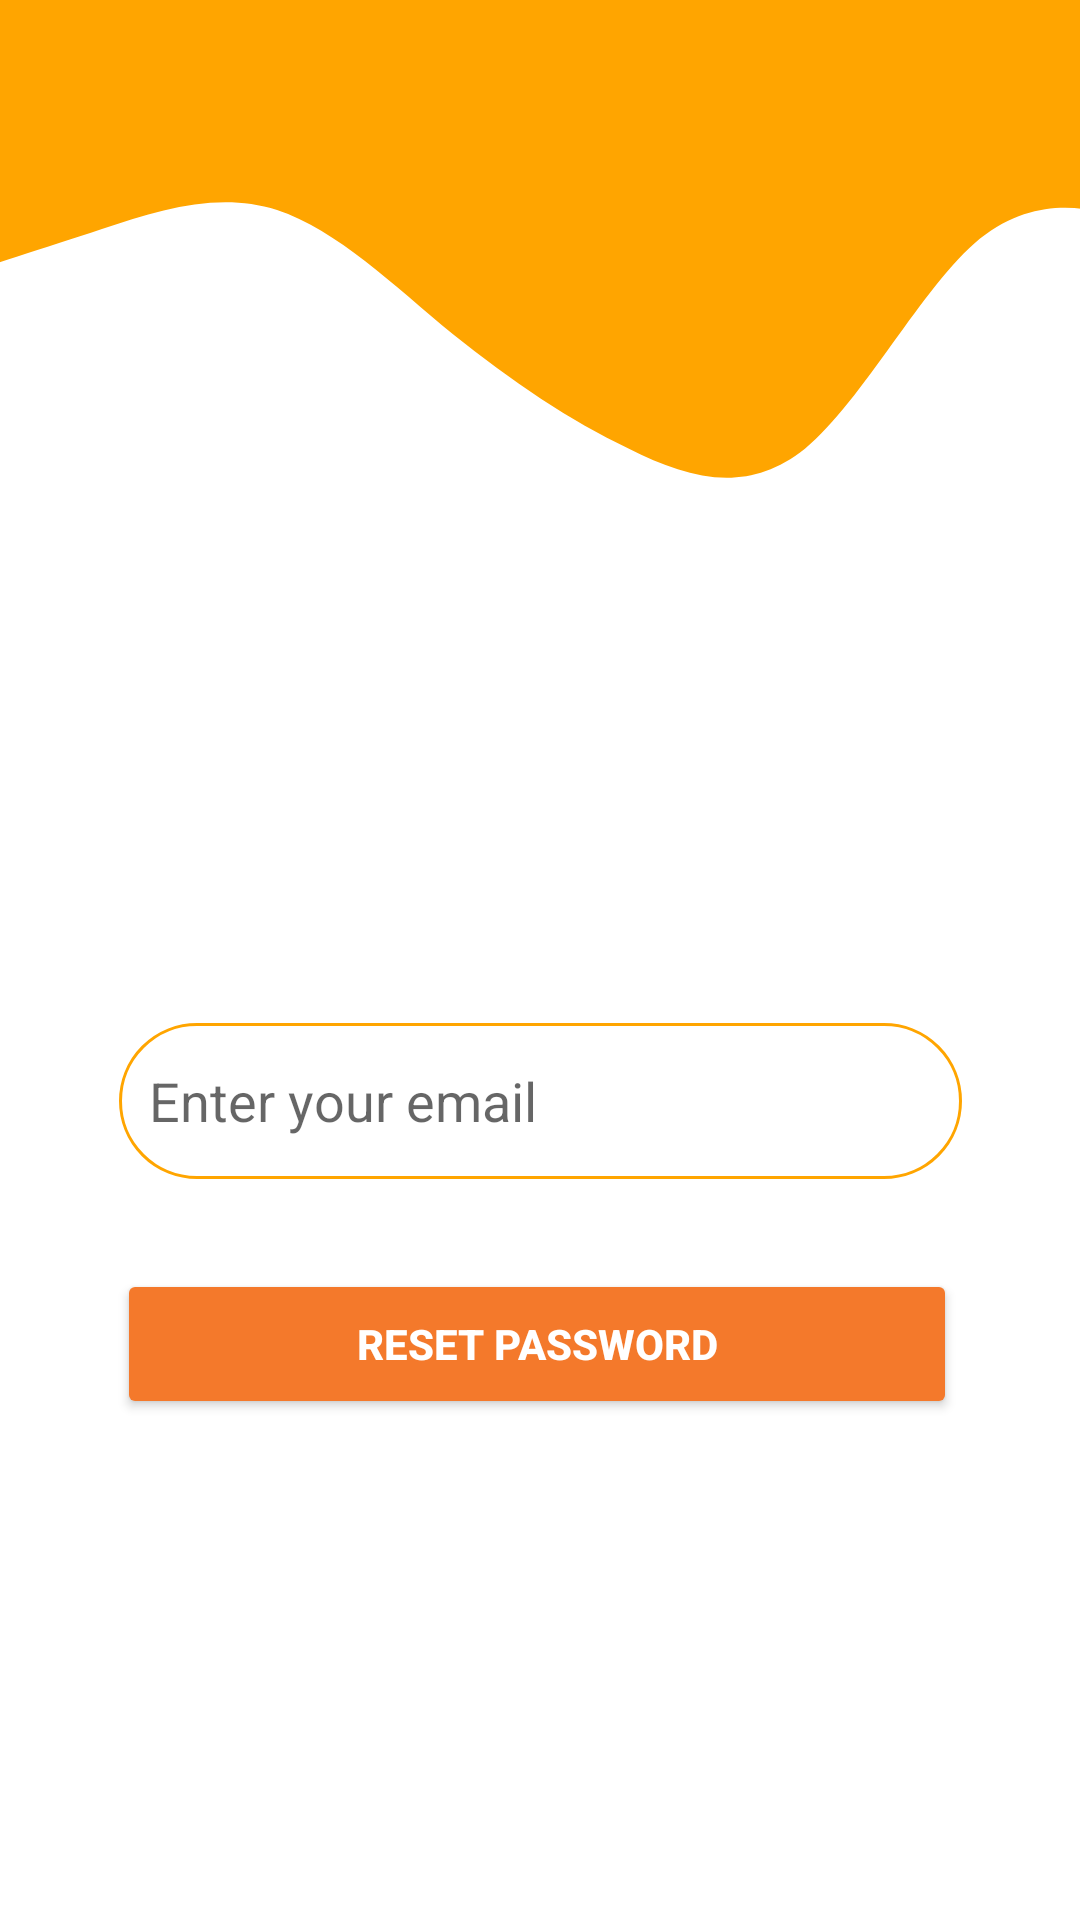

Write the Android layout XML for this screen, with the resource values it uses.
<!-- AndroidManifest.xml: application theme Theme.Homedork -->
<!-- res/layout/activity_forgot_password.xml -->
<?xml version="1.0" encoding="utf-8"?>
<androidx.constraintlayout.widget.ConstraintLayout xmlns:android="http://schemas.android.com/apk/res/android"
    xmlns:app="http://schemas.android.com/apk/res-auto"
    xmlns:tools="http://schemas.android.com/tools"
    android:layout_width="match_parent"
    android:layout_height="match_parent"
    tools:context=".signup.ForgotPassword">

    <EditText
        android:id="@+id/email"
        android:layout_width="281dp"
        android:layout_height="52dp"
        android:background="@drawable/custom_edit_text"
        android:hint="Enter your email"
        android:inputType="textEmailAddress"
        android:paddingLeft="10dp"
        app:layout_constraintBottom_toBottomOf="parent"
        app:layout_constraintEnd_toEndOf="parent"
        app:layout_constraintStart_toStartOf="parent"
        app:layout_constraintTop_toBottomOf="@+id/view2"
        app:layout_constraintVertical_bias="0.396" />

    <Button
        android:id="@+id/resetPassword"
        android:layout_width="280dp"
        android:layout_height="50dp"
        android:backgroundTint="@color/bright_orange"
        android:text="Reset password"
        android:textColor="@color/white"
        android:textStyle="bold"
        app:cornerRadius="50dp"
        app:layout_constraintBottom_toBottomOf="parent"
        app:layout_constraintEnd_toEndOf="parent"
        app:layout_constraintHorizontal_bias="0.488"
        app:layout_constraintStart_toStartOf="parent"
        app:layout_constraintTop_toBottomOf="@+id/email"
        app:layout_constraintVertical_bias="0.152" />

    <ProgressBar
        android:id="@+id/progressBar"
        style="?android:attr/progressBarStyleLarge"
        android:layout_width="55dp"
        android:layout_height="48dp"
        android:layout_centerInParent="true"
        android:visibility="invisible"
        tools:ignore="MissingConstraints"
        tools:layout_editor_absoluteX="169dp"
        tools:layout_editor_absoluteY="625dp" />

    <View
        android:id="@+id/view2"
        android:layout_width="410dp"
        android:layout_height="179dp"
        android:background="@drawable/ic_waveup"
        app:layout_constraintEnd_toEndOf="parent"
        app:layout_constraintStart_toStartOf="parent"
        app:layout_constraintTop_toTopOf="parent" />
</androidx.constraintlayout.widget.ConstraintLayout>
<!-- resources referenced by this layout -->
<resources>
  <color name="bright_orange">#F4792B</color>
  <color name="white">#FFFFFFFF</color>
  <!-- drawable custom_edit_text (drawable-v24) -->
  <?xml version="1.0" encoding="utf-8"?>
  <shape xmlns:android="http://schemas.android.com/apk/res/android"
      android:shape="rectangle">
      <solid android:color="#ffff" />
      <stroke android:width="1dip" android:color="#ffa500"/>
      <corners android:radius="50dp" />
  </shape>
  <!-- drawable ic_waveup (drawable) -->
  <vector android:autoMirrored="true" android:height="1050dp"
      android:viewportHeight="300" android:viewportWidth="1440"
      android:width="1440dp" xmlns:android="http://schemas.android.com/apk/res/android">
      <path android:fillColor="#ffa500" android:pathData="M0,160L34.3,154.7C68.6,149 137,139 206,128C274.3,117 343,107 411,117.3C480,128 549,160 617,186.7C685.7,213 754,235 823,250.7C891.4,267 960,277 1029,250.7C1097.1,224 1166,160 1234,133.3C1302.9,107 1371,117 1406,122.7L1440,128L1440,0L1405.7,0C1371.4,0 1303,0 1234,0C1165.7,0 1097,0 1029,0C960,0 891,0 823,0C754.3,0 686,0 617,0C548.6,0 480,0 411,0C342.9,0 274,0 206,0C137.1,0 69,0 34,0L0,0Z"/>
  </vector>
  <style name="Theme.Homedork" parent="Theme.MaterialComponents.Light.NoActionBar">
          
          <item name="colorPrimary">#B55F0A</item>
          <item name="colorPrimaryVariant">@color/purple_700</item>
          <item name="colorOnPrimary">@color/white</item>
          
          <item name="colorSecondary">@color/teal_200</item>
          <item name="colorSecondaryVariant">@color/teal_700</item>
          <item name="colorOnSecondary">@color/black</item>
          
          <item name="android:statusBarColor" tools:targetApi="l">?attr/colorPrimaryVariant</item>
          
          <item name="android:textAppearance">@style/NormalTextSize</item>
          <item name="android:textAppearanceLarge">@style/NormalTextSize.Large</item>
          <item name="android:textAppearanceMedium">@style/NormalTextSize.Medium</item>
          <item name="android:textAppearanceSmall">@style/NormalTextSize.Small</item>
          <item name="android:editTextStyle">@style/EditText_NormalTextSize</item>
      </style>
  <color name="purple_700">#B85C00</color>
  <color name="teal_200">#000000</color>
  <color name="teal_700">#FF018786</color>
  <color name="black">#FF000000</color>
</resources>
